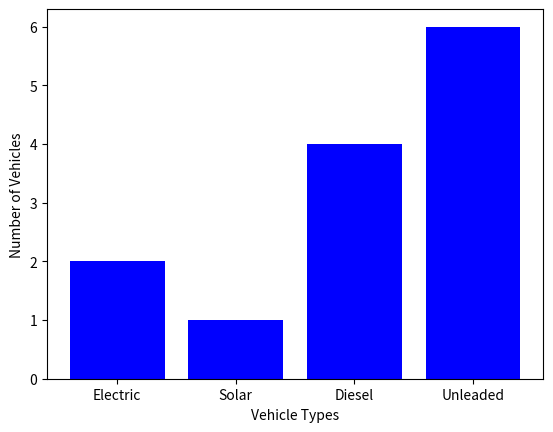

Here is the Python script that generated this plot:
# bar_chart_labels.py

import matplotlib.pyplot as plt

def bar_chart(numbers, labels, pos):
    plt.bar(pos, numbers, color='blue')
    plt.xticks(ticks=pos, labels=labels)
    plt.xlabel('Vehicle Types')
    plt.ylabel('Number of Vehicles')
    plt.show()

if __name__ == '__main__':
    numbers = [2, 1, 4, 6]
    labels = ['Electric', 'Solar', 'Diesel', 'Unleaded']
    pos = list(range(4))
    bar_chart(numbers, labels, pos)